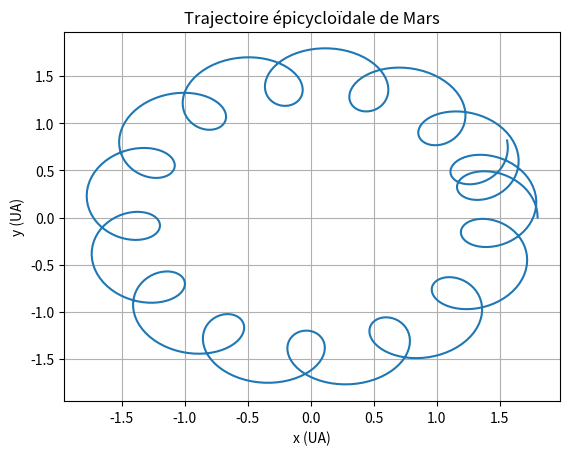

Source code (Python):
import numpy as np
import matplotlib.pyplot as plt

t = np.linspace(0, 750, 750)  # Temps en jours
R, r = 1.5, 0.3  # Rayons en UA (exemple pour Mars)
omega1 = 2 * np.pi / 687  # Période du déférent (Mars : 687 jours)
omega2 = 2 * np.pi / 50   # Période fictive de l’épicycle

x = R * np.cos(omega1 * t) + r * np.cos(omega2 * t)
y = R * np.sin(omega1 * t) + r * np.sin(omega2 * t)

plt.plot(x, y)
plt.title("Trajectoire épicycloïdale de Mars")
plt.xlabel("x (UA)")
plt.ylabel("y (UA)")
plt.grid()
plt.show()